Image classification data set "TrainTest" (PKhuang-TW/NCTU_Interaction-Design-VR on GitHub). Class labels (5): fire, heart, lightening, wall, wind.

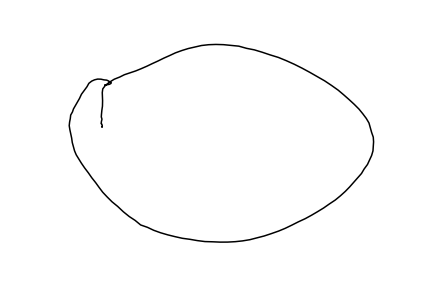
Label: fire

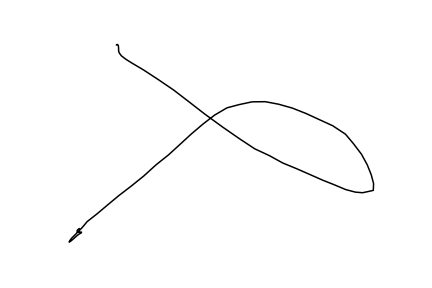
Label: wind

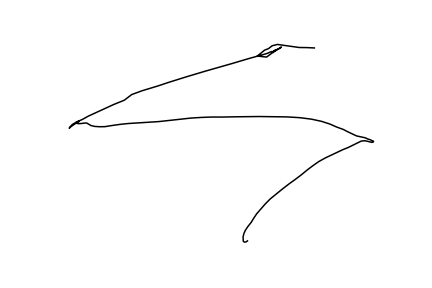
Label: lightening

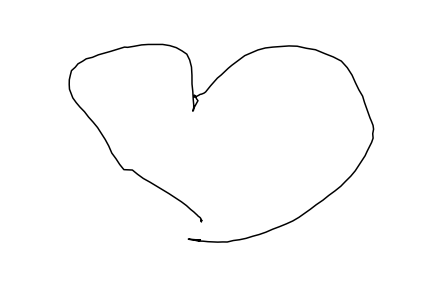
Label: heart

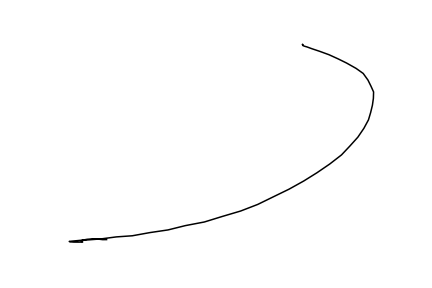
Label: wall

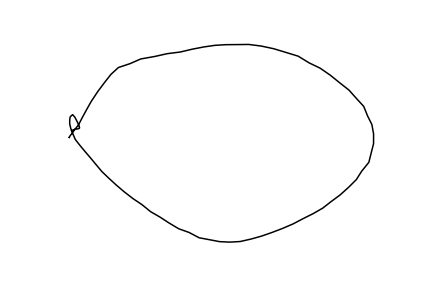
Label: fire
